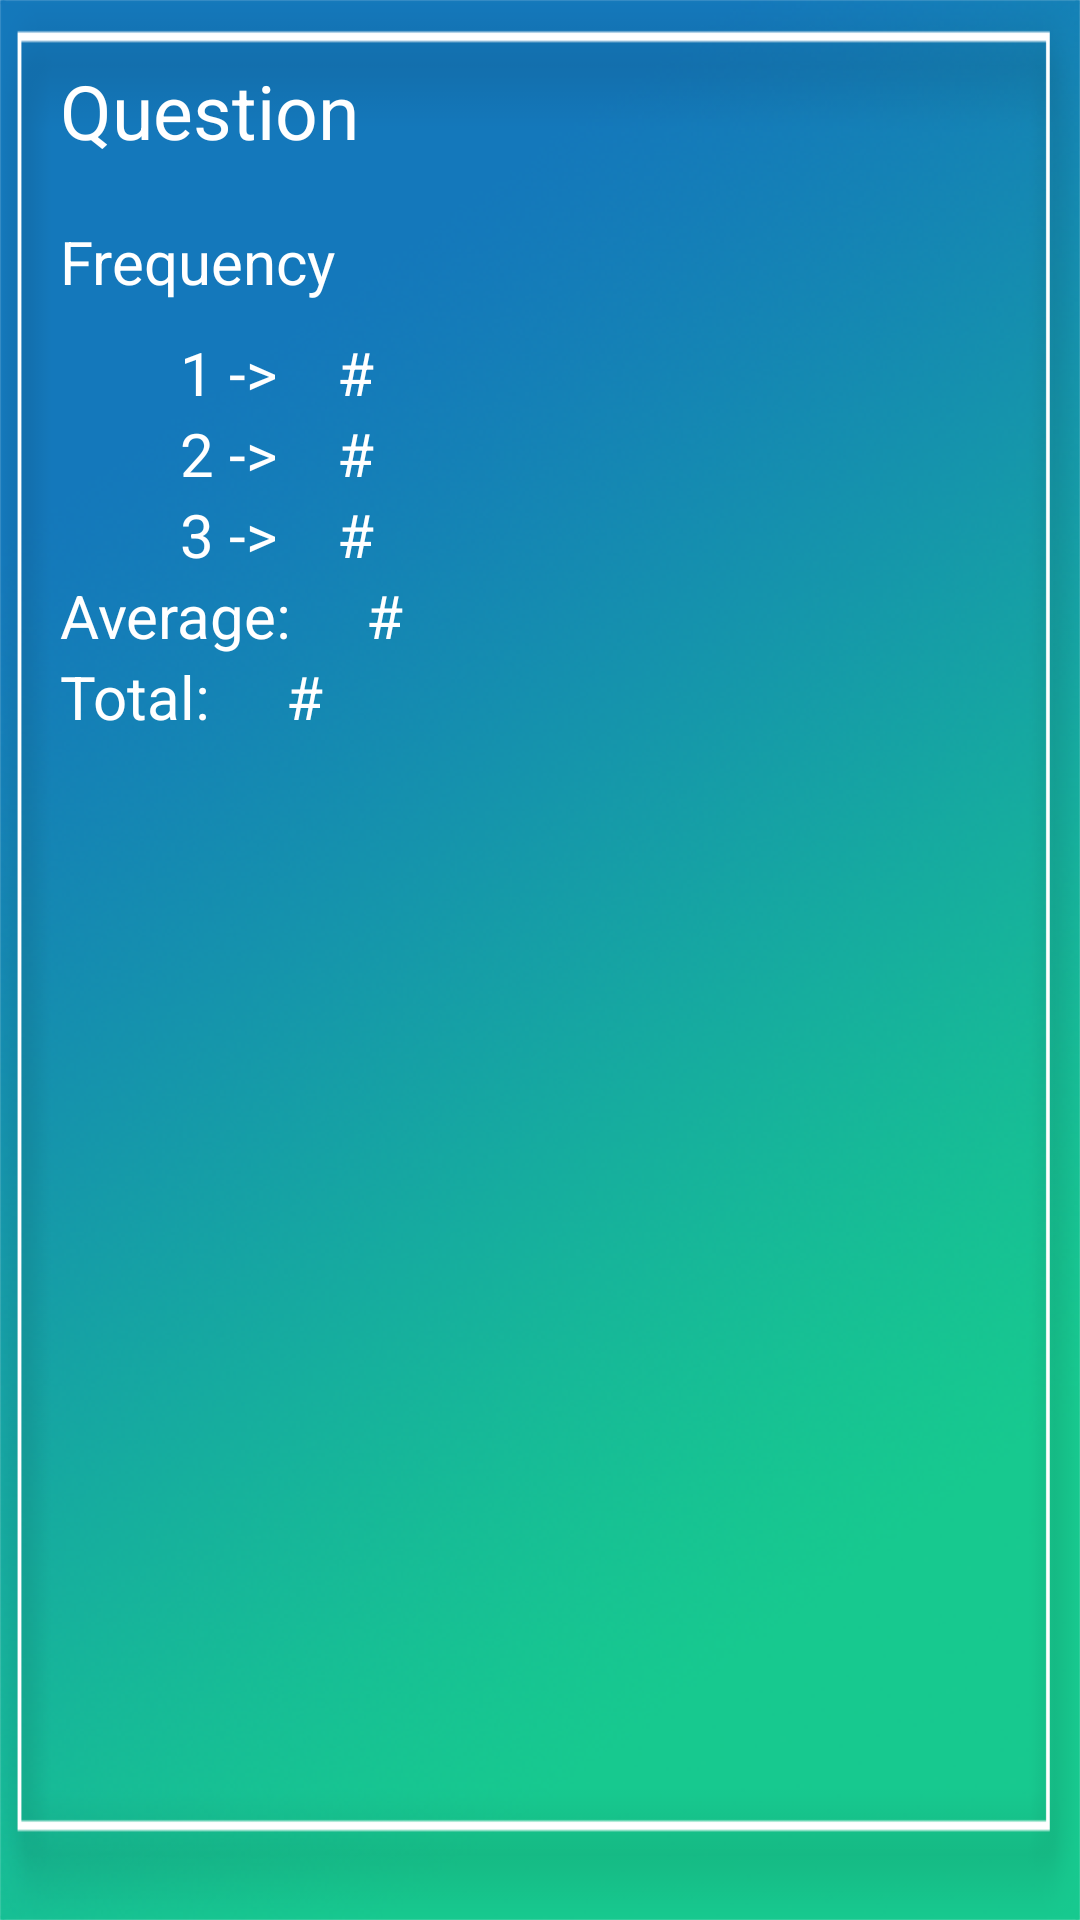

Write the Android layout XML for this screen, with the resource values it uses.
<!-- AndroidManifest.xml: application theme AppTheme -->
<!-- res/layout/recyclerview_quantitative_question_item_row.xml -->
<?xml version="1.0" encoding="utf-8"?>
<LinearLayout xmlns:android="http://schemas.android.com/apk/res/android"
    xmlns:app="http://schemas.android.com/apk/res-auto"
    android:orientation="vertical"
    android:layout_width="wrap_content"
    android:layout_height="wrap_content"
    android:layout_margin="10dp"
    android:padding="10dp"
    android:background="@drawable/card">


    <TextView
        android:id="@+id/tv_quantitative_question"
        android:layout_width="wrap_content"
        android:layout_height="wrap_content"
        android:text="Question"
        android:textSize="25sp"
        android:layout_margin="10dp"/>

    <TextView
        android:layout_width="wrap_content"
        android:layout_height="wrap_content"
        android:text="Frequency"
        android:textSize="20sp"
        android:layout_margin="10dp"/>

    <LinearLayout
        android:layout_width="wrap_content"
        android:layout_height="wrap_content"
        android:orientation="horizontal">

        <TextView
            android:layout_width="wrap_content"
            android:layout_height="wrap_content"
            android:text="1 ->"
            android:paddingLeft="50dp"
            android:textSize="20sp"/>

        <TextView
            android:id="@+id/tv_frequency1"
            android:layout_width="wrap_content"
            android:layout_height="wrap_content"
            android:text="#"
            android:paddingLeft="20dp"
            android:textSize="20sp"/>

    </LinearLayout>

    <LinearLayout
        android:layout_width="wrap_content"
        android:layout_height="wrap_content"
        android:orientation="horizontal">

        <TextView
            android:layout_width="wrap_content"
            android:layout_height="wrap_content"
            android:text="2 ->"
            android:paddingLeft="50dp"
            android:textSize="20sp"/>

        <TextView
            android:id="@+id/tv_frequency2"
            android:layout_width="wrap_content"
            android:layout_height="wrap_content"
            android:text="#"
            android:paddingLeft="20dp"
            android:textSize="20sp"/>

    </LinearLayout>
    <LinearLayout
        android:layout_width="wrap_content"
        android:layout_height="wrap_content"
        android:orientation="horizontal">

        <TextView
            android:layout_width="wrap_content"
            android:layout_height="wrap_content"
            android:text="3 ->"
            android:paddingLeft="50dp"
            android:textSize="20sp"/>

        <TextView
            android:id="@+id/tv_frequency3"
            android:layout_width="wrap_content"
            android:layout_height="wrap_content"
            android:text="#"
            android:paddingLeft="20dp"
            android:textSize="20sp"/>

    </LinearLayout>
    <LinearLayout
        android:layout_width="wrap_content"
        android:layout_height="wrap_content"
        android:orientation="horizontal">

        <TextView
            android:layout_width="wrap_content"
            android:layout_height="wrap_content"
            android:text="Average: "
            android:layout_marginLeft="10dp"
            android:textSize="20sp"/>

        <TextView
            android:id="@+id/tv_average"
            android:layout_width="wrap_content"
            android:layout_height="wrap_content"
            android:text="#"
            android:paddingLeft="20dp"
            android:textSize="20sp"/>

    </LinearLayout>
    <LinearLayout
        android:layout_width="wrap_content"
        android:layout_height="wrap_content"
        android:orientation="horizontal">

        <TextView
            android:layout_width="wrap_content"
            android:layout_height="wrap_content"
            android:text="Total: "
            android:layout_marginLeft="10dp"
            android:textSize="20sp"/>

        <TextView
            android:id="@+id/tv_total"
            android:layout_width="wrap_content"
            android:layout_height="wrap_content"
            android:text="#"
            android:paddingLeft="20dp"
            android:textSize="20sp"/>

    </LinearLayout>

</LinearLayout>
<!-- resources referenced by this layout -->
<resources>
  <!-- drawable card: png bitmap (drawable, 7177 bytes) -->
  <style name="AppTheme" parent="android:Theme.Holo.Light.NoActionBar">
          
          <item name="colorPrimary">@color/colorPrimary</item>
          <item name="colorPrimaryDark">@color/colorPrimaryDark</item>
          <item name="colorAccent">@color/colorAccent</item>
          <item name="android:colorBackground">@android:color/background_dark</item>
          <item name="android:textColorPrimary">@android:color/primary_text_dark</item>
          <item name="android:textColorSecondary">@android:color/primary_text_dark</item>
          <item name="android:windowBackground">@drawable/background</item>
          <item name="android:textColorSecondaryInverse">?android:attr/textColorPrimaryInverse</item>
      </style>
  <color name="colorPrimary">#0277bd</color>
  <color name="colorPrimaryDark">#01579b</color>
  <color name="colorAccent">#00bfa5</color>
  <!-- drawable background: png bitmap (drawable, 280492 bytes) -->
</resources>
